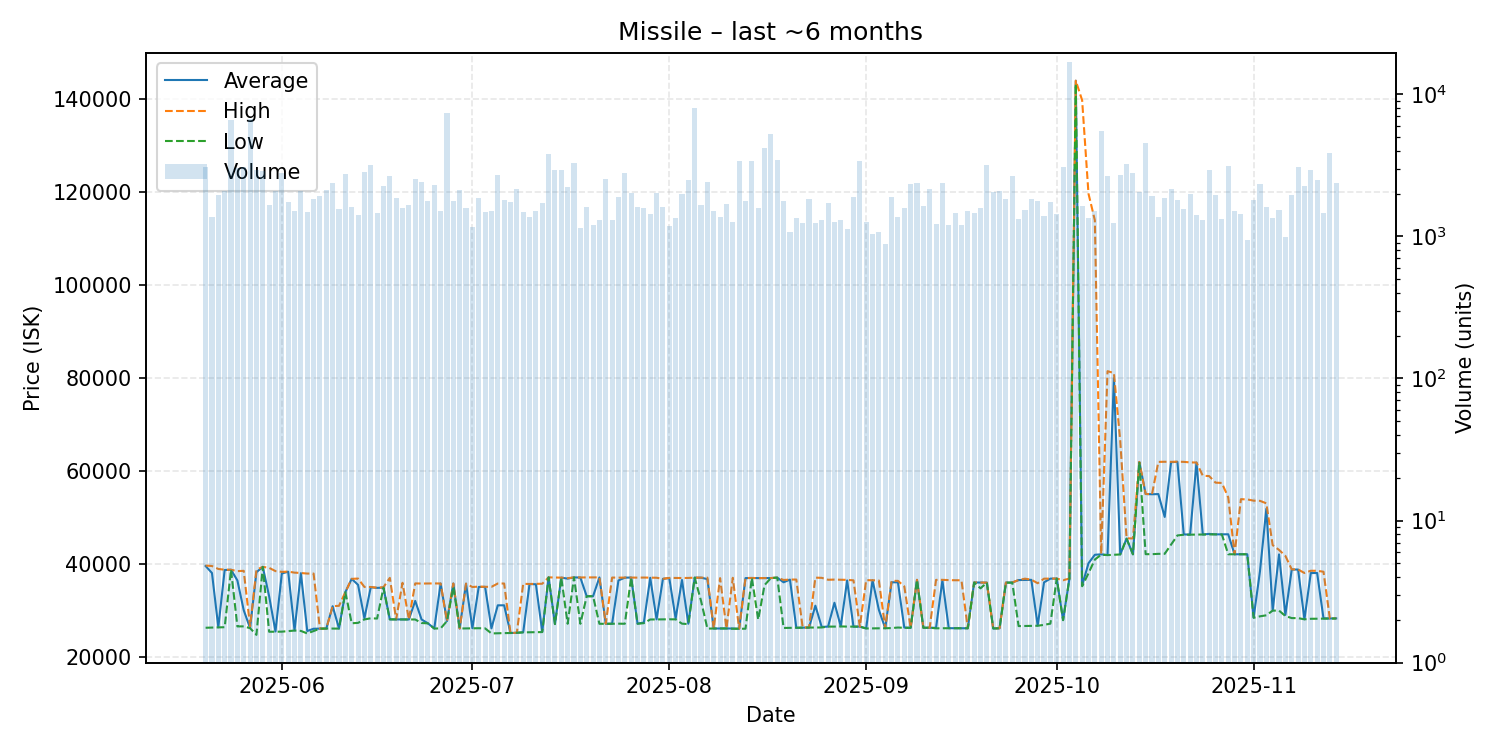

The data file committed next to this chart (first rows):
date, average, highest, lowest, order_count, volume
2025-05-20, 39500, 39600, 26220, 417, 3071
2025-05-21, 38000, 39500, 26260, 421, 1365
2025-05-22, 26330, 38870, 26280, 361, 1969
2025-05-23, 38640, 38700, 26340, 422, 2087
2025-05-24, 38700, 38700, 38700, 517, 6647
2025-05-25, 36410, 38400, 26510, 534, 3010
2025-05-26, 30000, 38470, 26520, 462, 3094
2025-05-27, 26160, 26520, 26130, 426, 6760
2025-05-28, 38170, 38690, 24690, 493, 2922
2025-05-29, 39320, 39320, 39320, 473, 2908
2025-05-30, 33000, 39110, 25360, 499, 1667
2025-05-31, 25420, 38410, 25370, 540, 2083
2025-06-01, 37900, 38240, 25380, 561, 2780
2025-06-02, 38280, 38300, 25500, 457, 1757
2025-06-03, 25670, 38080, 25620, 484, 1512
2025-06-04, 37960, 38000, 25540, 469, 2072
2025-06-05, 25520, 37880, 25000, 431, 1497
2025-06-06, 26010, 37880, 25520, 520, 1833
2025-06-07, 26020, 26030, 26020, 490, 1921
2025-06-08, 26050, 26050, 26050, 555, 2132
2025-06-09, 30860, 30870, 26040, 481, 2385
2025-06-10, 26070, 30940, 26040, 396, 1548
2025-06-11, 33880, 33880, 33880, 380, 2735
2025-06-12, 36740, 36740, 27190, 364, 1618
2025-06-13, 35450, 36800, 27270, 401, 1416
2025-06-14, 28250, 35000, 28010, 481, 2847
2025-06-15, 34930, 34990, 28260, 492, 3194
2025-06-16, 34800, 34830, 28200, 399, 1451
2025-06-17, 34850, 34940, 34830, 444, 2275
2025-06-18, 28030, 36950, 28020, 389, 2661
2025-06-19, 28020, 28020, 28020, 423, 1854
2025-06-20, 28020, 35900, 28010, 420, 1593
2025-06-21, 28000, 28000, 28000, 476, 1666
2025-06-22, 32000, 35760, 28000, 525, 2529
2025-06-23, 28000, 35730, 27240, 449, 2432
2025-06-24, 27180, 35750, 27170, 447, 1789
2025-06-25, 26070, 35760, 26050, 435, 2305
2025-06-26, 35740, 35740, 26090, 370, 1515
2025-06-27, 27650, 27650, 27650, 430, 7444
2025-06-28, 35740, 35740, 35000, 523, 1778
2025-06-29, 26060, 26070, 26060, 458, 2122
2025-06-30, 35700, 35710, 26090, 381, 1594
2025-07-01, 26110, 34990, 26100, 377, 1173
2025-07-02, 35000, 35070, 26120, 395, 1878
2025-07-03, 35020, 35030, 26090, 338, 1488
2025-07-04, 26090, 35020, 25000, 368, 1501
2025-07-05, 31050, 35740, 25040, 447, 2711
2025-07-06, 31050, 35740, 25070, 443, 1805
2025-07-07, 25090, 25090, 25090, 414, 1761
2025-07-08, 25140, 25140, 25140, 355, 2162
2025-07-09, 25250, 35660, 25230, 349, 1477
2025-07-10, 35630, 35640, 25250, 335, 1380
2025-07-11, 35570, 35670, 25280, 389, 1513
2025-07-12, 25340, 35690, 25290, 429, 1712
2025-07-13, 37060, 37060, 37060, 408, 3787
2025-07-14, 27030, 37020, 27010, 356, 2956
2025-07-15, 37000, 37000, 37000, 330, 2946
2025-07-16, 36790, 36880, 27080, 341, 2215
2025-07-17, 37060, 37060, 37060, 354, 3315
2025-07-18, 37010, 37040, 27070, 352, 1145
... 119 more rows
